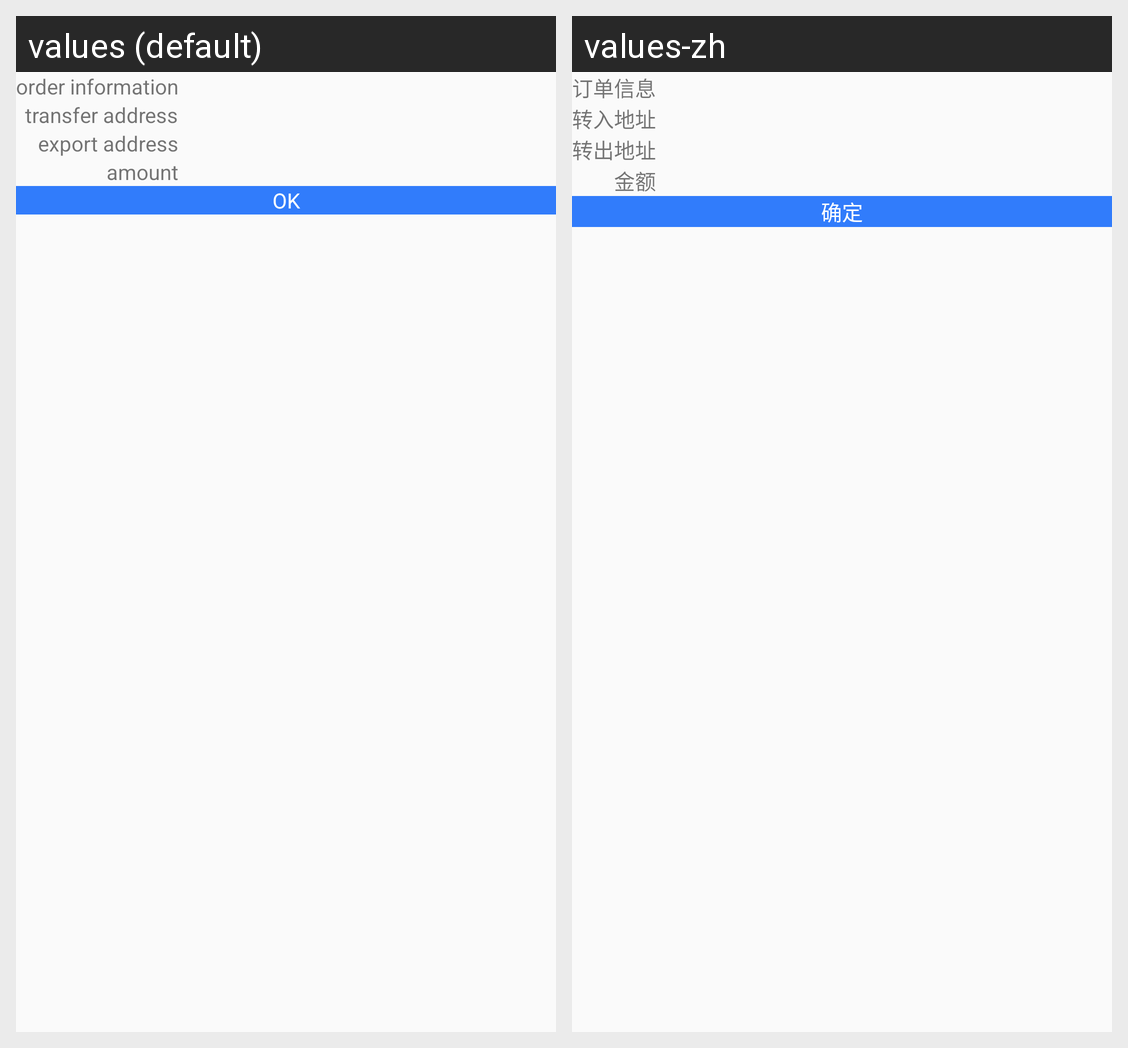

Locale-by-locale string values for the Android screen shown in this grid:
Android screen res/layout/dialog_send_one.xml rendered under 2 locales, left to right: values (default), values-zh. Device: Nexus 5 (rendered at 1080×1920; each locale shown at half size, 540×960, under a caption strip naming it); theme AppTheme.
Strings drawn on this screen, with the default value and each locale's value (text and hints the layout hard-codes, and strings that could not be matched under every locale, appear in the picture but are not listed):

send_dialog_item1
  values: order information
  values-zh: 订单信息

send_dialog_item2
  values: transfer address
  values-zh: 转入地址

send_dialog_item3
  values: export address
  values-zh: 转出地址

send_dialog_item4
  values: amount
  values-zh: 金额

send_dialog_btn
  values: OK
  values-zh: 确定
